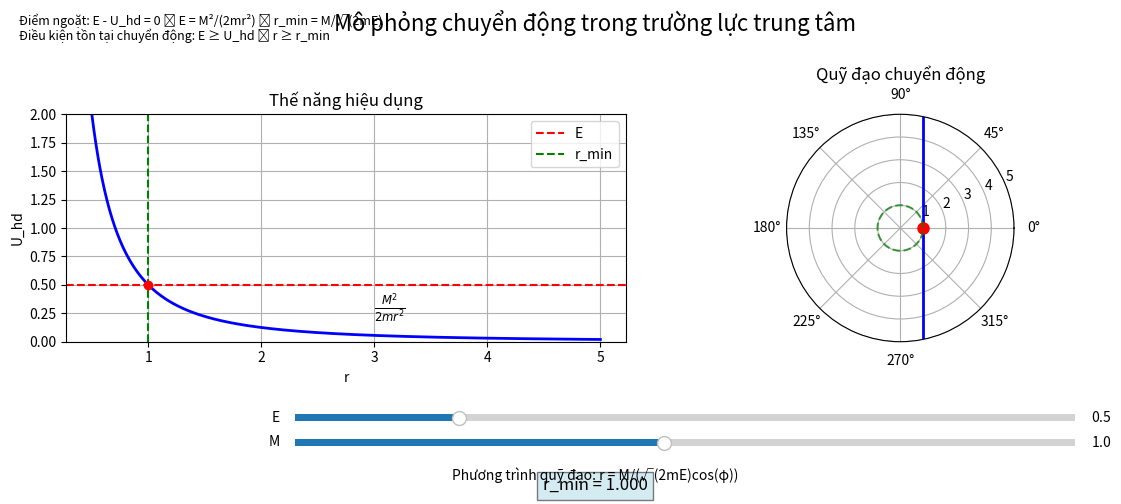

Reproduce this figure in Python.
import numpy as np
import matplotlib.pyplot as plt
from matplotlib.widgets import Slider

# Tạo figure và các trục
fig = plt.figure(figsize=(12, 5))
ax1 = fig.add_subplot(121)  # Đồ thị thế năng hiệu dụng
ax2 = fig.add_subplot(122, projection='polar')  # Đồ thị quỹ đạo (dùng tọa độ cực)

# Các thông số ban đầu
M_init = 1.0    # Moment động lượng góc
m_init = 1.0    # Khối lượng
E_init = 0.5    # Năng lượng toàn phần

# Tính r_min
def calculate_r_min(M, m, E):
    return M / np.sqrt(2 * m * E)

# Tính thế năng hiệu dụng
def effective_potential(r, M, m):
    return (M**2) / (2 * m * r**2)

# Tính quỹ đạo r(phi)
def orbit_equation(phi, M, m, E):
    return M / (np.sqrt(2 * m * E) * np.cos(phi))

# Vẽ đồ thị thế năng hiệu dụng
def plot_potential(M, m, E):
    r_min = calculate_r_min(M, m, E)
    r = np.linspace(r_min * 0.5, r_min * 5, 1000)
    U_hd = effective_potential(r, M, m)
    
    ax1.clear()
    ax1.plot(r, U_hd, 'b-', linewidth=2)
    ax1.axhline(y=E, color='r', linestyle='--', label='E')
    ax1.axvline(x=r_min, color='g', linestyle='--', label='r_min')
    
    # Đánh dấu điểm giao nhau
    ax1.plot(r_min, E, 'ro')
    
    # Thêm nhãn và tiêu đề
    ax1.set_xlabel('r')
    ax1.set_ylabel('U_hd')
    ax1.set_title('Thế năng hiệu dụng')
    ax1.text(r_min * 3, E * 0.5, f'$\\frac{{M^2}}{{2mr^2}}$', fontsize=12)
    
    # Giới hạn trục y
    ax1.set_ylim(0, max(2 * E, np.max(U_hd[:int(len(U_hd)/3)])))
    ax1.grid(True)
    ax1.legend(loc='upper right')  # Đặt legend ở góc trên bên phải

# Vẽ đồ thị quỹ đạo
def plot_orbit(M, m, E):
    r_min = calculate_r_min(M, m, E)
    
    # Tránh phi quá gần pi/2 để tránh r tiến đến vô cùng
    max_phi = np.pi/2 - 0.1
    phi = np.linspace(-max_phi, max_phi, 1000)
    r = orbit_equation(phi, M, m, E)
    
    ax2.clear()
    ax2.plot(phi, r, 'b-', linewidth=2)
    
    # Đánh dấu r_min tại phi=0
    ax2.plot(0, r_min, 'ro', markersize=8)
    
    # Vẽ vòng tròn r=r_min trong tọa độ cực
    theta = np.linspace(0, 2*np.pi, 100)
    ax2.plot(theta, np.ones_like(theta)*r_min, 'g--', alpha=0.7)
    
    # Cài đặt hiển thị
    ax2.set_title('Quỹ đạo chuyển động')
    ax2.grid(True)
    
    # Giới hạn bán kính hiển thị
    max_r = np.min([5 * r_min, np.max(r[np.isfinite(r)])])
    ax2.set_rmax(max_r)

# Vẽ cả hai đồ thị với giá trị ban đầu
plot_potential(M_init, m_init, E_init)
plot_orbit(M_init, m_init, E_init)

# Thêm thanh trượt để điều chỉnh tham số
plt.subplots_adjust(bottom=0.25)
ax_M = plt.axes([0.25, 0.1, 0.65, 0.03])
ax_E = plt.axes([0.25, 0.15, 0.65, 0.03])

slider_M = Slider(ax_M, 'M', 0.1, 2.0, valinit=M_init)
slider_E = Slider(ax_E, 'E', 0.1, 2.0, valinit=E_init)

# Tạo text box hiển thị r_min ở vị trí riêng biệt
r_min_text = plt.figtext(0.5, 0.02, f'r_min = {calculate_r_min(M_init, m_init, E_init):.3f}', 
                        ha='center', fontsize=12, bbox=dict(facecolor='lightblue', alpha=0.5))

# Hàm cập nhật khi thay đổi tham số
def update(_):
    M = slider_M.val
    E = slider_E.val
    r_min = calculate_r_min(M, m_init, E)
    
    plot_potential(M, m_init, E)
    plot_orbit(M, m_init, E)
    
    # Cập nhật giá trị r_min
    r_min_text.set_text(f'r_min = {r_min:.3f}')
    
    fig.canvas.draw_idle()

# Đăng ký hàm cập nhật
slider_M.on_changed(update)
slider_E.on_changed(update)

# Thêm thông tin phương trình
plt.figtext(0.5, 0.04, 'Phương trình quỹ đạo: r = M/(√(2mE)cos(φ))', ha='center', fontsize=10)
plt.figtext(0.02, 0.95, 'Điểm ngoặt: E - U_hd = 0 ⟹ E = M²/(2mr²) ⟹ r_min = M/√(2mE)', fontsize=9)
plt.figtext(0.02, 0.92, 'Điều kiện tồn tại chuyển động: E ≥ U_hd ⟹ r ≥ r_min', fontsize=9)

plt.tight_layout(rect=[0, 0.2, 1, 0.9])
plt.suptitle('Mô phỏng chuyển động trong trường lực trung tâm', fontsize=16)
plt.show()
